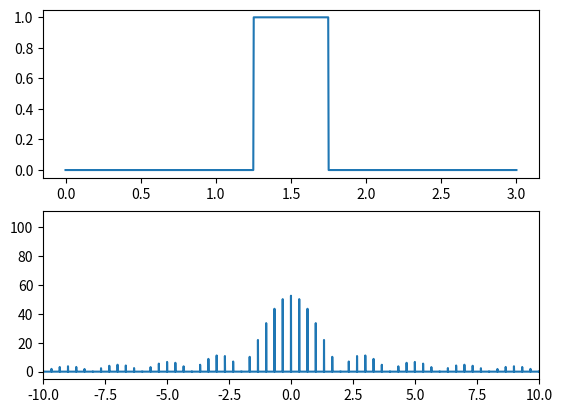

Here is the Python script that generated this plot:
import numpy as np

title = "TF de signaux finis"
authors = "F. Orieux"
email = "orieux@l2s.centralesupelec.fr"
load = False


class Demo:
    def __init__(self, fig):
        fig.clf()
        self.axes = fig.subplots(2, 1)
        N = 1000
        self.Ntile = 100
        self.time = np.linspace(0.0, 3.0, N)
        Fe = 1 / (self.time[1] - self.time[0])
        self.freq = (
            np.arange(self.Ntile * N)
            * 1
            / ((self.time[1] - self.time[0]) * self.Ntile * N)
        )
        self.freq = np.fft.fftshift(np.fft.fftfreq(self.Ntile * N)) * Fe
        sig, ft = self.gensig(1)
        (self.line0,) = self.axes[0].plot(self.time, sig)
        (self.line1,) = self.axes[1].plot(self.freq, ft)
        self.axes[1].set_xlim([-10, 10])

    def gensig(self, length):
        sig = np.ones_like(self.time)
        sig[self.time < 1.5 - length / 2] = 0
        sig[1.5 + length / 2 < self.time] = 0
        return sig, np.fft.fftshift(
            np.abs(np.fft.fft(np.tile(sig, self.Ntile), norm="ortho"))
        )
        # return sig, np.abs(np.fft.fft(np.tile(sig, 100)))

    def interact(self, T: (0.5, 2) = 1.5):
        sig, ft = self.gensig(T)
        self.line0.set_ydata(sig)
        self.line1.set_ydata(ft)


if __name__ == "__main__":
    import matplotlib.pyplot as plt

    plt.ion()
    d = Demo(plt.figure(1))
    d.interact(0.5)
    plt.show()
